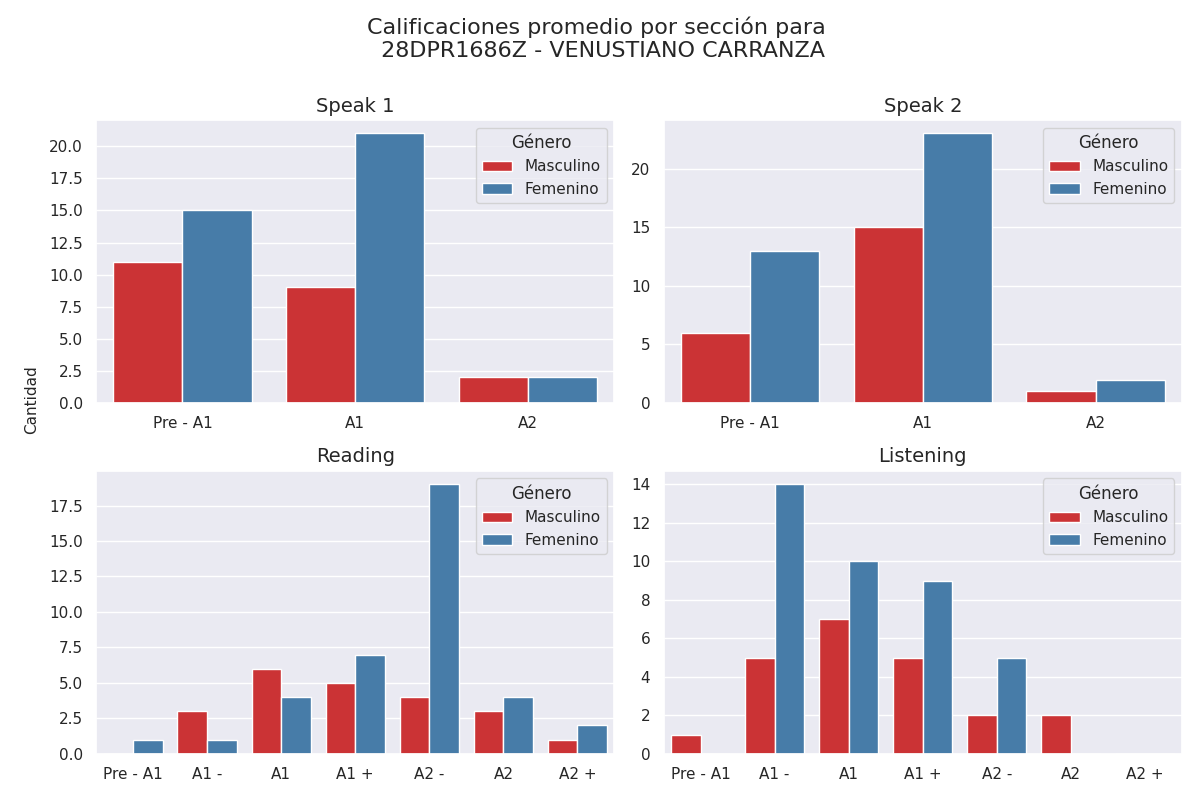

The data file committed next to this chart (first rows):
seccion, calificacion, cantidad, genero
speak 1, Pre - A1, 11, 0
speak 1, A1, 9, 0
speak 1, A2, 2, 0
speak 2, Pre - A1, 6, 0
speak 2, A1, 15, 0
speak 2, A2, 1, 0
reading, Pre - A1, 0, 0
reading, A1 -, 3, 0
reading, A1, 6, 0
reading, A1 +, 5, 0
reading, A2 -, 4, 0
reading, A2, 3, 0
reading, A2 +, 1, 0
listening, Pre - A1, 1, 0
listening, A1 -, 5, 0
listening, A1, 7, 0
listening, A1 +, 5, 0
listening, A2 -, 2, 0
listening, A2, 2, 0
listening, A2 +, 0, 0
speak 1, Pre - A1, 15, 1
speak 1, A1, 21, 1
speak 1, A2, 2, 1
speak 2, Pre - A1, 13, 1
speak 2, A1, 23, 1
speak 2, A2, 2, 1
reading, Pre - A1, 1, 1
reading, A1 -, 1, 1
reading, A1, 4, 1
reading, A1 +, 7, 1
reading, A2 -, 19, 1
reading, A2, 4, 1
reading, A2 +, 2, 1
listening, Pre - A1, 0, 1
listening, A1 -, 14, 1
listening, A1, 10, 1
listening, A1 +, 9, 1
listening, A2 -, 5, 1
listening, A2, 0, 1
listening, A2 +, 0, 1
